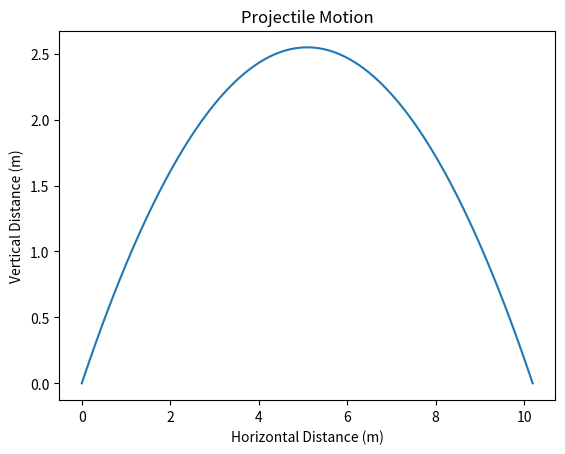

Generate this figure with matplotlib:
import matplotlib.pyplot as plt
import numpy as np

# ----------Setup---------- 
v0 = 10.0                          # launch speed [m/s]
phi_deg = 45.0                      # launch angle [deg]
phi = np.deg2rad(phi_deg)           # launch angle [rad]
vx0 = v0*np.cos(phi)                # launch speed (horizontal component) [m/s] 
vy0 = v0*np.sin(phi)                # launch speed (vertical component) [m/s]
t0 = 0.0                            # initial launch time [s]
x0 = 0.0                            # launch position (horizontal component) [m]
y0 = 0.0                            # launch position (vertical component) [m]
g = 9.81                            # gravational constant [m/s^2]
tf = 2 * vy0/g                      # final time [s]
t = np.linspace(t0, tf, num=100)    # time array [s]

# ----------Logic----------
vx = vx0
vy = vy0 - g*t
x = x0 + vx0*t
y = y0 + vy0*t - 0.5*g*t**2
# ----------Debug----------
print(f'x values: {x[0:6]}')
print(f'y values: {y[0:6]}')
# ----------Visual---------- 
plt.plot(x, y)
plt.xlabel("Horizontal Distance (m)")
plt.ylabel("Vertical Distance (m)")
plt.title("Projectile Motion")
plt.show()
